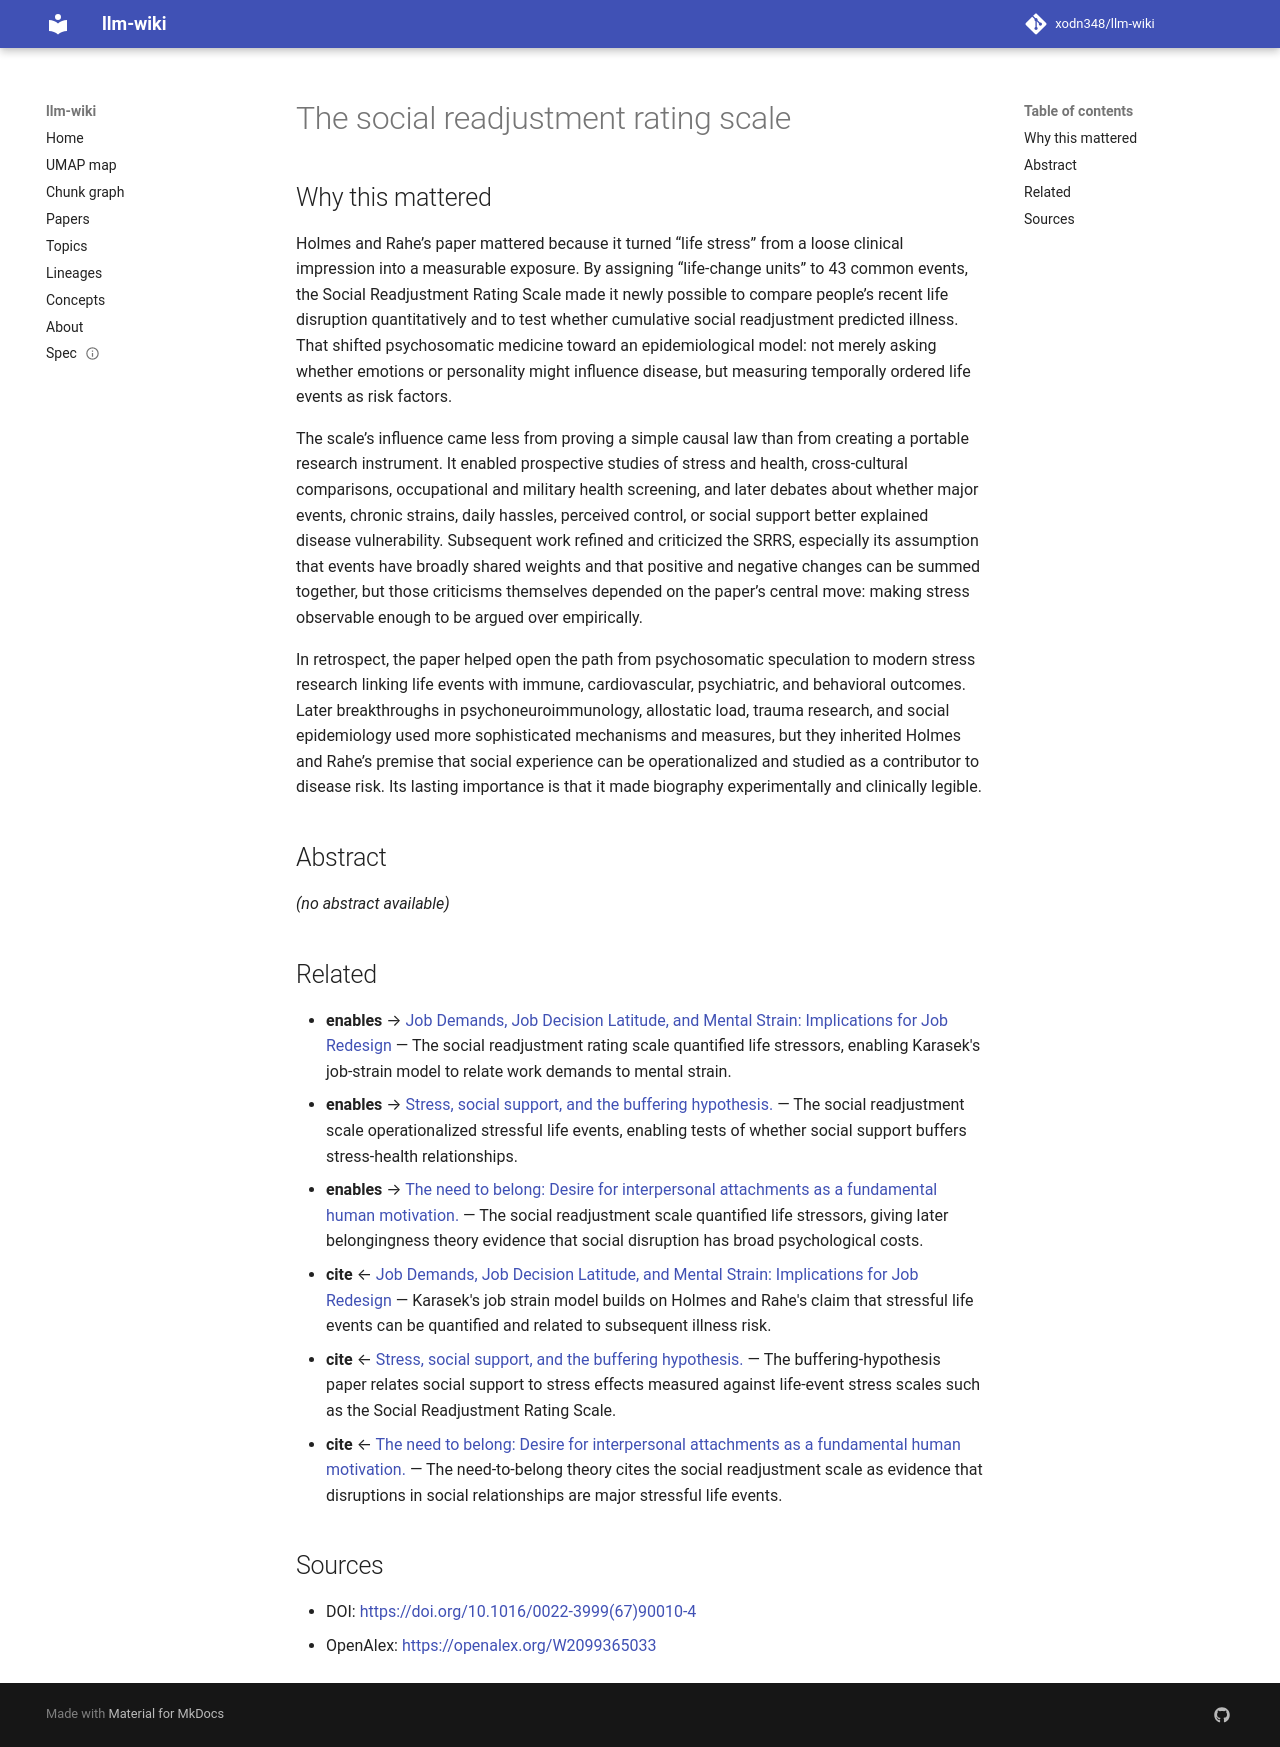

repository: xodn348/llm-wiki · page: paper/10_1016_0022_3999_67_90010_4/index.html · generator: mkdocs

---
title: The social readjustment rating scale
doi: 10.1016/0022-3999(67)90010-4
openalex_id: https://openalex.org/W2099365033
year: 1967
venue: Journal of Psychosomatic Research
authors: Thomas H. Holmes, Richard H. Rahe
citations: 11111
fleming_tier: true
concepts:
- Rating scale
- Psychology
- Scale (ratio)
- Developmental psychology
- Geography
- Cartography
---

# The social readjustment rating scale

## Why this mattered

Holmes and Rahe’s paper mattered because it turned “life stress” from a loose clinical impression into a measurable exposure. By assigning “life-change units” to 43 common events, the Social Readjustment Rating Scale made it newly possible to compare people’s recent life disruption quantitatively and to test whether cumulative social readjustment predicted illness. That shifted psychosomatic medicine toward an epidemiological model: not merely asking whether emotions or personality might influence disease, but measuring temporally ordered life events as risk factors.

The scale’s influence came less from proving a simple causal law than from creating a portable research instrument. It enabled prospective studies of stress and health, cross-cultural comparisons, occupational and military health screening, and later debates about whether major events, chronic strains, daily hassles, perceived control, or social support better explained disease vulnerability. Subsequent work refined and criticized the SRRS, especially its assumption that events have broadly shared weights and that positive and negative changes can be summed together, but those criticisms themselves depended on the paper’s central move: making stress observable enough to be argued over empirically.

In retrospect, the paper helped open the path from psychosomatic speculation to modern stress research linking life events with immune, cardiovascular, psychiatric, and behavioral outcomes. Later breakthroughs in psychoneuroimmunology, allostatic load, trauma research, and social epidemiology used more sophisticated mechanisms and measures, but they inherited Holmes and Rahe’s premise that social experience can be operationalized and studied as a contributor to disease risk. Its lasting importance is that it made biography experimentally and clinically legible.

## Abstract

_(no abstract available)_


## Related

- **enables** → [Job Demands, Job Decision Latitude, and Mental Strain: Implications for Job Redesign](10_2307_2392498.md) — The social readjustment rating scale quantified life stressors, enabling Karasek's job-strain model to relate work demands to mental strain.
- **enables** → [Stress, social support, and the buffering hypothesis.](10_1037_0033_2909_98_2_310.md) — The social readjustment scale operationalized stressful life events, enabling tests of whether social support buffers stress-health relationships.
- **enables** → [The need to belong: Desire for interpersonal attachments as a fundamental human motivation.](10_1037_0033_2909_117_3_497.md) — The social readjustment scale quantified life stressors, giving later belongingness theory evidence that social disruption has broad psychological costs.
- **cite** ← [Job Demands, Job Decision Latitude, and Mental Strain: Implications for Job Redesign](10_2307_2392498.md) — Karasek's job strain model builds on Holmes and Rahe's claim that stressful life events can be quantified and related to subsequent illness risk.
- **cite** ← [Stress, social support, and the buffering hypothesis.](10_1037_0033_2909_98_2_310.md) — The buffering-hypothesis paper relates social support to stress effects measured against life-event stress scales such as the Social Readjustment Rating Scale.
- **cite** ← [The need to belong: Desire for interpersonal attachments as a fundamental human motivation.](10_1037_0033_2909_117_3_497.md) — The need-to-belong theory cites the social readjustment scale as evidence that disruptions in social relationships are major stressful life events.


## Sources

- DOI: [https://doi.org/10.1016/0022-3999(67)90010-4](https://doi.org/10.1016/0022-3999(67)90010-4)
- OpenAlex: [https://openalex.org/W2099365033](https://openalex.org/W2099365033)
